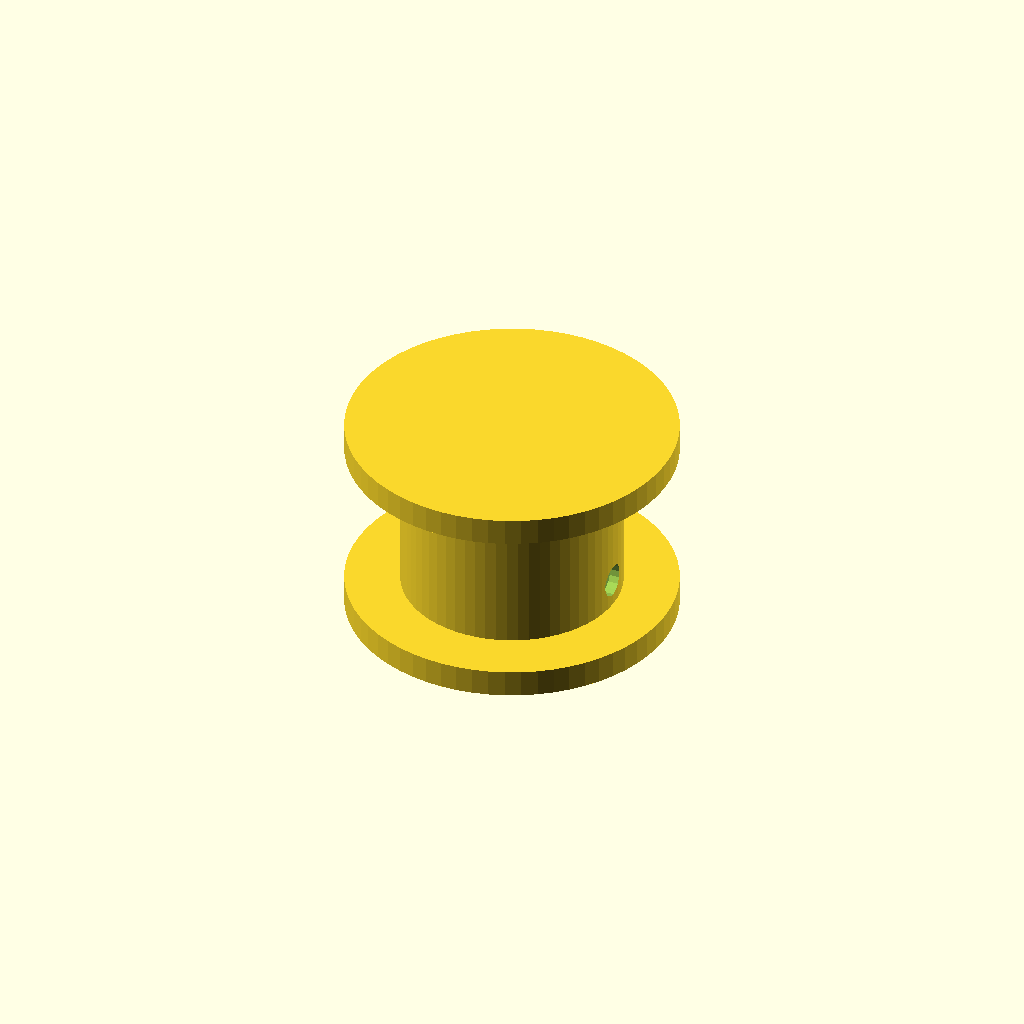
Cell 1: the model at its default parameters.
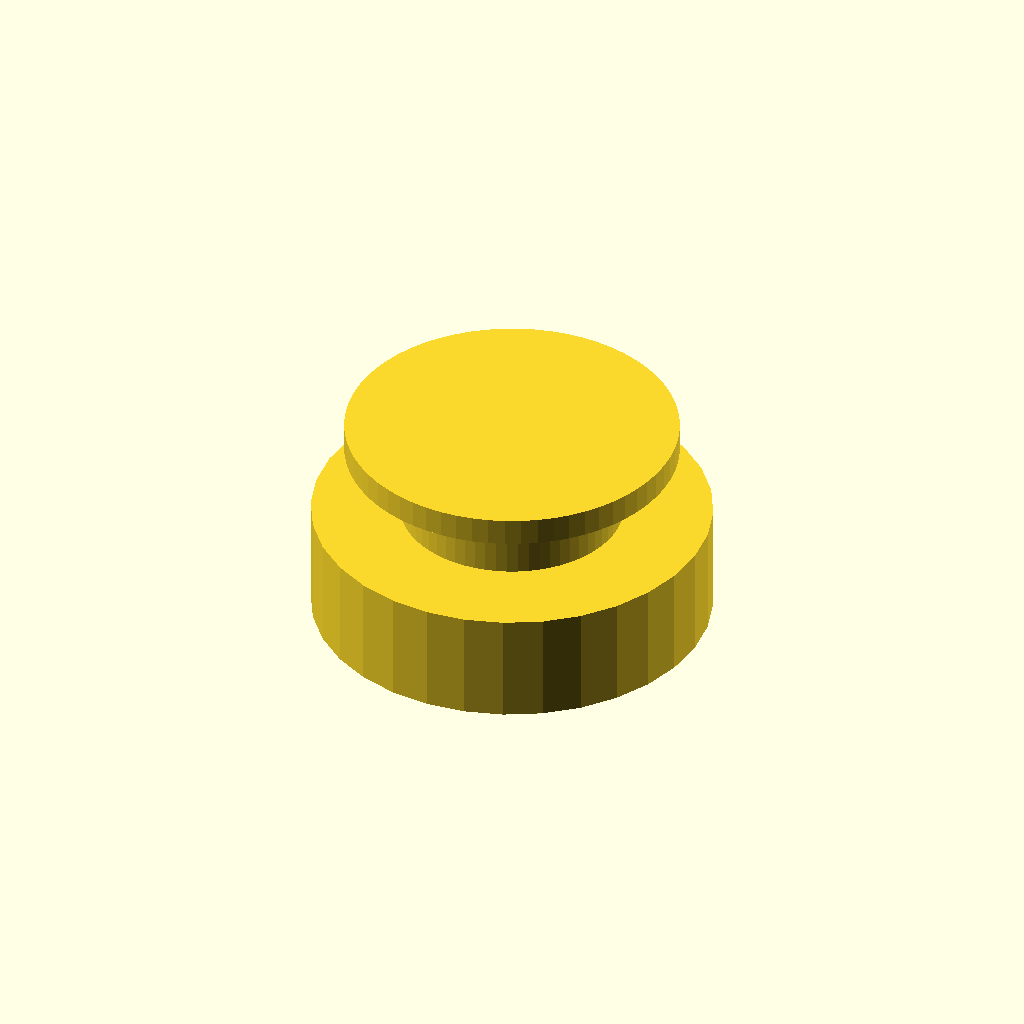
Cell 2: coupler_d = 36 (everything else at default).
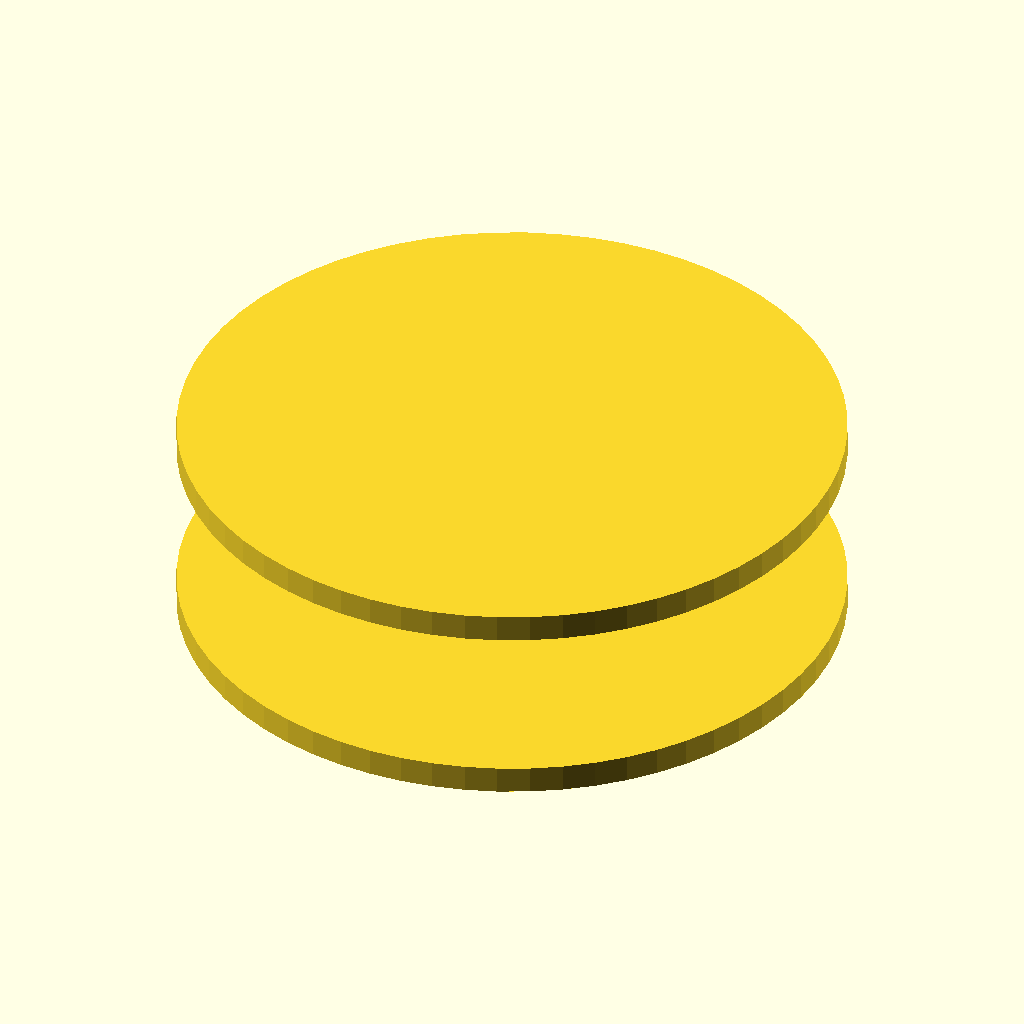
Cell 3: flange_d = 60 (everything else at default).
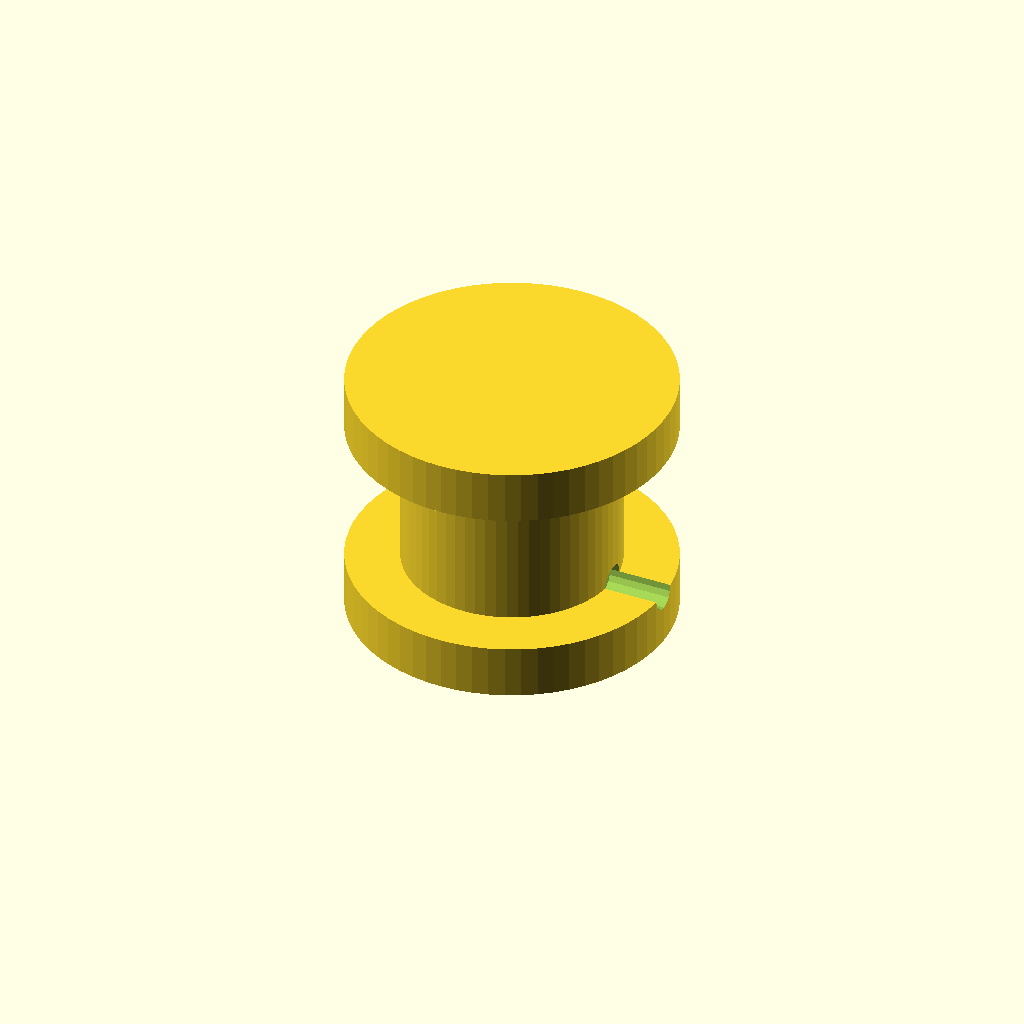
Cell 4: the same model with flange_t = 5.
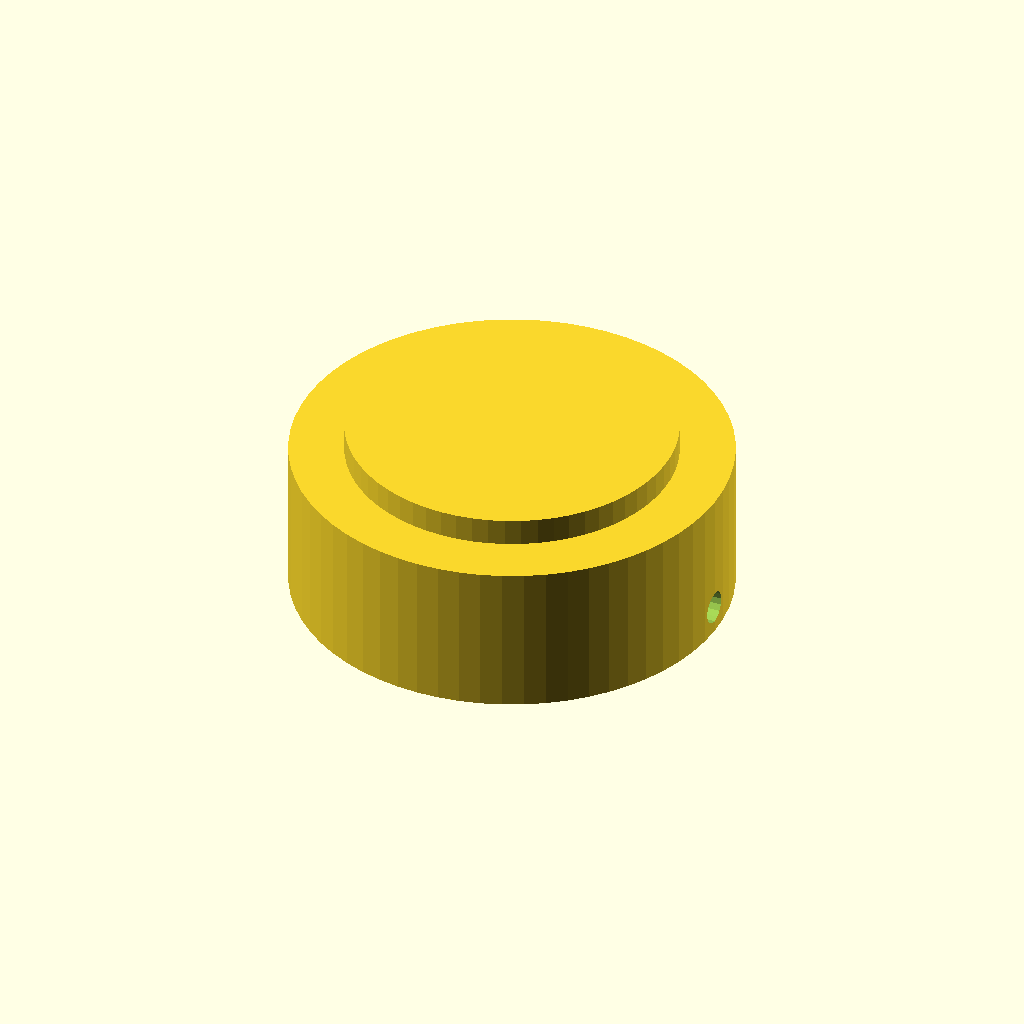
Cell 5 — barrel_d set to 40, the other parameters unchanged.
One fixed orthographic camera (rotation 55°, 0°, 25°; colour scheme Cornfield) for every cell.
Source of the model, docs/perplexity-design/from-cowork-original/cad/spool_v1_coupler.scad:
// SpiderPi Spool v1 - Uses 5mm shaft coupler
// Use when you have a 5mm-to-5mm rigid coupler
// This spool mounts to the output side of the coupler

coupler_d = 18.0;      // Outer diameter of coupler
coupler_bore = 5.0;    // Bore to fit coupler shaft or set screw side
flange_d = 30.0;
flange_t = 2.5;
barrel_d = 20.0;
barrel_h = 14.0;
hub_h = 10.0;

module spool_coupler() {
    difference() {
        union() {
            cylinder(d = flange_d, h = flange_t, $fn=64);
            translate([0,0,flange_t]) cylinder(d=barrel_d, h=barrel_h, $fn=64);
            translate([0,0,flange_t+barrel_h]) cylinder(d=flange_d, h=flange_t, $fn=64);
            cylinder(d=coupler_d, h=hub_h, $fn=32);
        }
        cylinder(d=coupler_bore, h=hub_h+1, $fn=32);
        // M3 set screw
        translate([coupler_d/2, 0, hub_h/2])
            rotate([0,90,0]) cylinder(d=3.0, h=coupler_d, $fn=16);
    }
}

spool_coupler();
Parameter table extracted from the source (name, type, default, range or options):
coupler_d: number, default 18
coupler_bore: number, default 5
flange_d: number, default 30
flange_t: number, default 2.5
barrel_d: number, default 20
barrel_h: number, default 14
hub_h: number, default 10
